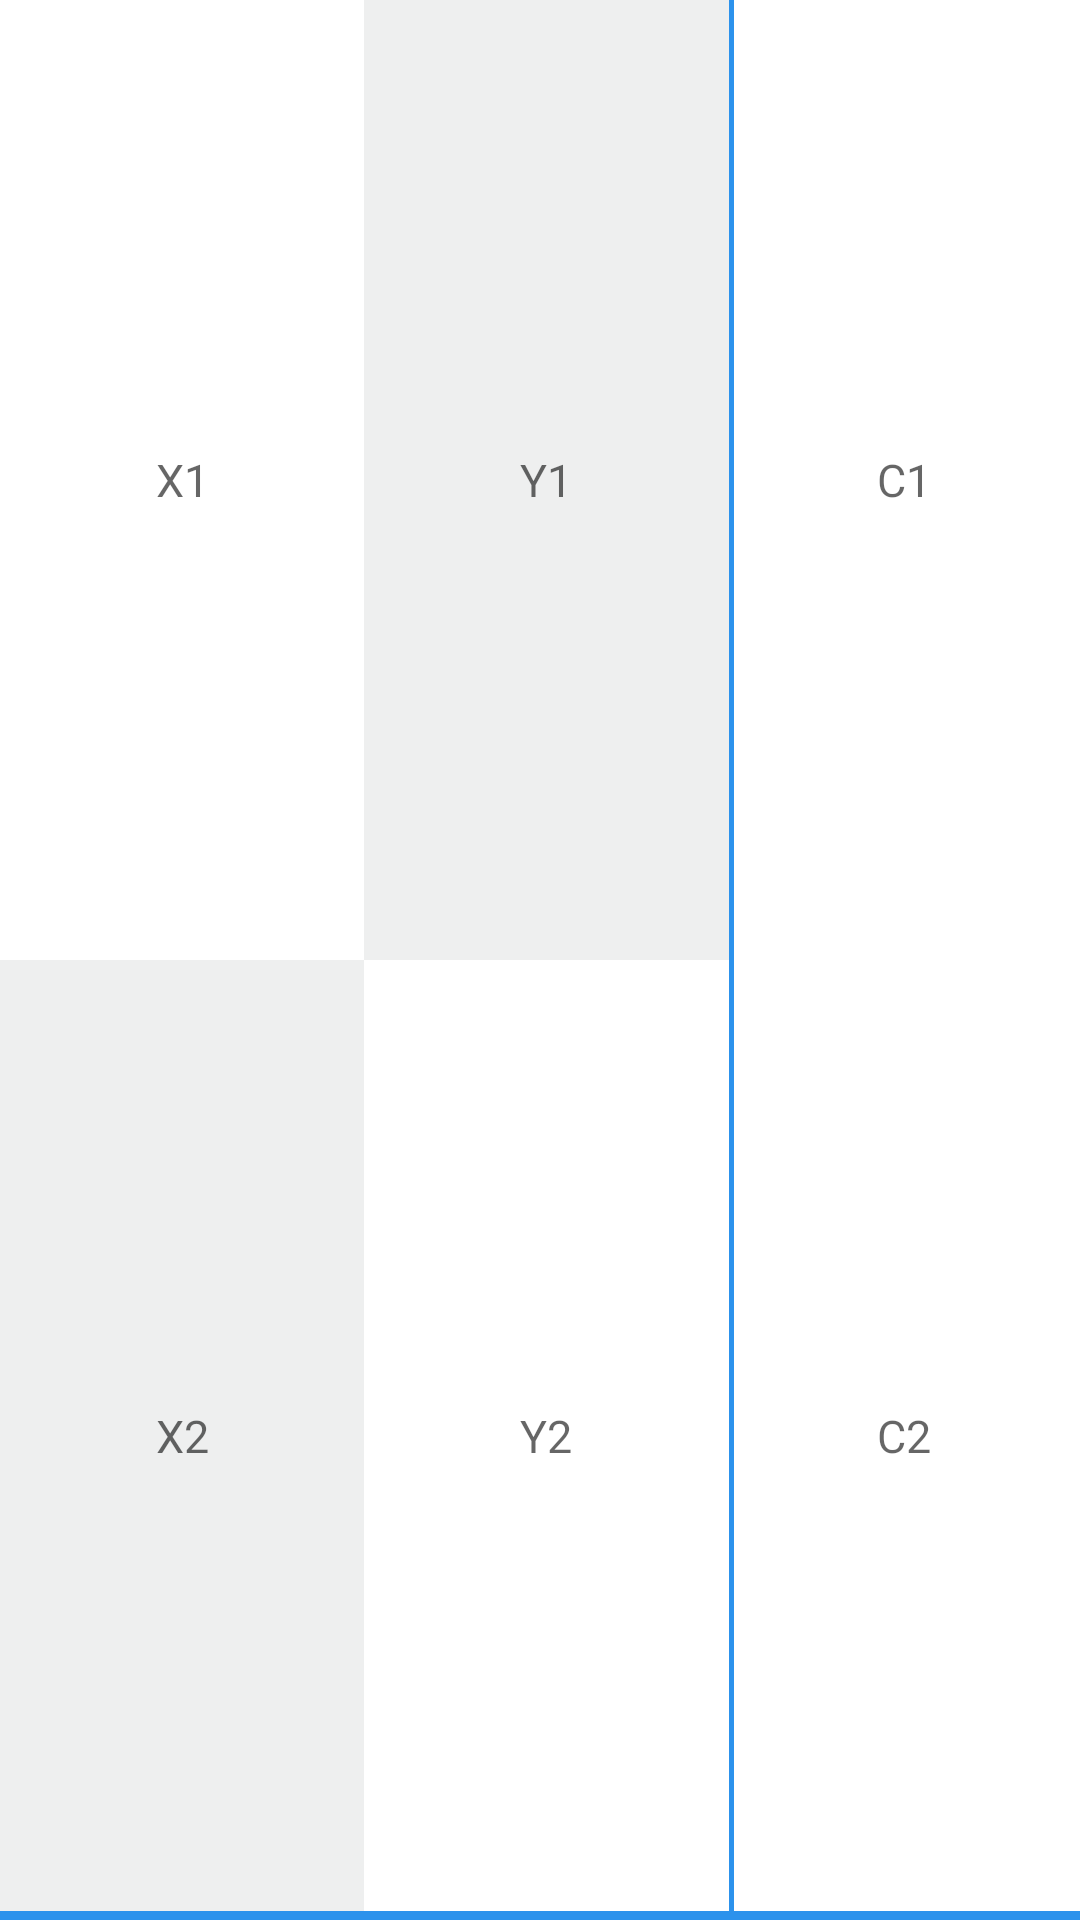

Layout XML and referenced resources for this Android screen:
<!-- AndroidManifest.xml: application theme AppTheme -->
<!-- res/layout/s22_layout.xml -->
<?xml version="1.0" encoding="utf-8"?>
<LinearLayout
    xmlns:android="http://schemas.android.com/apk/res/android"
    android:orientation="vertical"
    android:layout_width="match_parent"
    android:layout_height="match_parent"
    android:background="#2c92ec"
    android:weightSum="100"    >

        <LinearLayout
            android:id="@+id/rel1"
            android:layout_width="fill_parent"
            android:layout_height="wrap_content"
            android:layout_weight="50"
            android:orientation="horizontal"
            android:weightSum="100">

                <android.support.v7.widget.AppCompatTextView
                    android:id="@+id/a22_11"
                    android:layout_width="wrap_content"
                    android:layout_height="match_parent"
                    android:layout_alignParentLeft="true"
                    android:layout_alignParentTop="true"
                    android:layout_gravity="center"
                    android:layout_weight="35"
                    android:background="#fff"
                    android:hint="X1"
                    android:maxLength="12"
                    android:maxLines="1"
                    android:textAlignment="center"
                    android:textSize="15dp"
                    style="@style/Widget.AppCompat.Button.Borderless"
                    android:textAppearance="@style/Widget.Design.TextInputLayout"
                    android:theme="@style/RaisedButton"/>

                <android.support.v7.widget.AppCompatTextView
                    android:id="@+id/a22_12"
                    android:layout_width="wrap_content"
                    android:layout_height="match_parent"
                    android:layout_alignParentRight="true"
                    android:layout_alignParentTop="true"
                    android:layout_toEndOf="@+id/a22_x"
                    android:layout_toRightOf="@+id/a22_x"
                    android:layout_weight="35"
                    android:background="@color/colorGreyDesactivado"
                    android:hint="Y1"
                    android:maxLength="15"
                    android:maxLines="1"
                    android:paddingLeft="0dp"
                    android:textAlignment="center"
                    android:textSize="15dp"
                    style="@style/Widget.AppCompat.Button.Borderless"
                    android:textAppearance="@style/Widget.Design.TextInputLayout"
                    android:theme="@style/RaisedButton"/>

                

                <android.support.v7.widget.AppCompatTextView


                    android:id="@+id/b22_11"
                    android:layout_width="wrap_content"
                    android:layout_height="match_parent"
                    android:layout_alignParentLeft="true"
                    android:layout_alignParentTop="true"
                    android:layout_gravity="center"
                    android:layout_weight="30"
                    android:hint="C1"
                    android:maxLength="15"
                    android:maxLines="1"
                    android:textAlignment="center"
                    android:textSize="15dp"
                    android:background="@drawable/white_grey_border_beiq"
                    style="@style/Widget.AppCompat.Button.Borderless"
                    android:textAppearance="@style/Widget.Design.TextInputLayout"
                    android:theme="@style/RaisedButton"/>


                android:textColor="#f00"
                android:paddingLeft="0dp"
                android:textAlignment="center"
                android:textColorHint="@color/colorHint"
                android:textSize="30dp"/>


        </LinearLayout>

        <LinearLayout
            android:id="@+id/rel2"
            android:layout_width="fill_parent"
            android:layout_height="wrap_content"
            android:orientation="horizontal"
            android:layout_weight="49.5"
            android:weightSum="100">

                <android.support.v7.widget.AppCompatTextView


                    android:id="@+id/a22_21"
                    android:layout_alignParentTop="true"
                    android:layout_alignParentLeft="true"
                    android:layout_width="wrap_content"
                    android:layout_height="match_parent"
                    android:layout_gravity="center"
                    android:layout_weight="35"
                    android:maxLines="1"
                    android:maxLength="15"
                    android:hint="X2"
                    android:textAlignment="center"
                    android:textSize="15dp"
                    android:background="@color/colorGreyDesactivado"
                    android:textAppearance="@style/Widget.Design.TextInputLayout"
                    style="@style/Widget.AppCompat.Button.Borderless"
                    android:theme="@style/RaisedButton"
                    />

                <android.support.v7.widget.AppCompatTextView


                    android:id="@+id/a22_22"
                    android:layout_alignParentTop="true"
                    android:layout_alignParentLeft="true"
                    android:layout_width="wrap_content"
                    android:layout_height="match_parent"
                    android:layout_gravity="center"
                    android:layout_weight="35"
                    android:maxLines="1"
                    android:maxLength="15"
                    android:textAppearance="@style/Widget.Design.TextInputLayout"
                    android:hint="Y2"
                    android:textAlignment="center"
                    android:textSize="15dp"
                    android:background="#fff"
                    style="@style/Widget.AppCompat.Button.Borderless"
                    android:theme="@style/RaisedButton"/>

                <android.support.v7.widget.AppCompatTextView


                    android:id="@+id/b22_21"
                    android:layout_alignParentTop="true"
                    android:layout_alignParentLeft="true"
                    android:layout_width="wrap_content"
                    android:layout_height="match_parent"
                    android:layout_gravity="center"
                    android:layout_weight="30"
                    android:maxLines="1"
                    android:maxLength="15"
                    android:hint="C2"
                    android:textAlignment="center"
                    android:textSize="15dp"
                    android:background="@drawable/white_grey_border_beiq"
                    android:textAppearance="@style/Widget.Design.TextInputLayout"
                    style="@style/Widget.AppCompat.Button.Borderless"
                    android:theme="@style/RaisedButton"/>

        </LinearLayout>


</LinearLayout>
<!-- resources referenced by this layout -->
<resources>
  <color name="colorGreyDesactivado">#eeefef</color>
  <color name="colorHint">#9b91d7fa</color>
  <!-- drawable white_grey_border_beiq (drawable) -->
  <?xml version="1.0" encoding="utf-8"?>
  <layer-list xmlns:android="http://schemas.android.com/apk/res/android"
  
      android:layout_width="match_parent"
      android:layout_height="1dp">
  
      <item
          android:bottom="-3dp"
          android:right="-3dp"
          android:left="1dp"
          android:top="-3dp">
  
          <shape
              android:shape="rectangle">
  
              <stroke android:width=".6dp"
                  android:color="#2c92ec"/>
              <solid android:color="#FFF"/>
  
  
  
          </shape>
  
  
  
  
      </item>
  
  
  
  </layer-list>
  <style name="RaisedButton" parent="Theme.AppCompat.Light">
          
          <item name="colorControlHighlight">#45DDFF</item>
          <item name="colorButtonNormal">#fff</item>
      </style>
  <style name="AppTheme" parent="Theme.AppCompat.Light.NoActionBar">
          
          
          <item name="colorPrimary">#fff</item>
          <item name="colorPrimaryDark">#419be9</item>
          <item name="colorAccent">@color/colorAccent</item>
      </style>
  <color name="colorAccent">#FF4081</color>
</resources>
